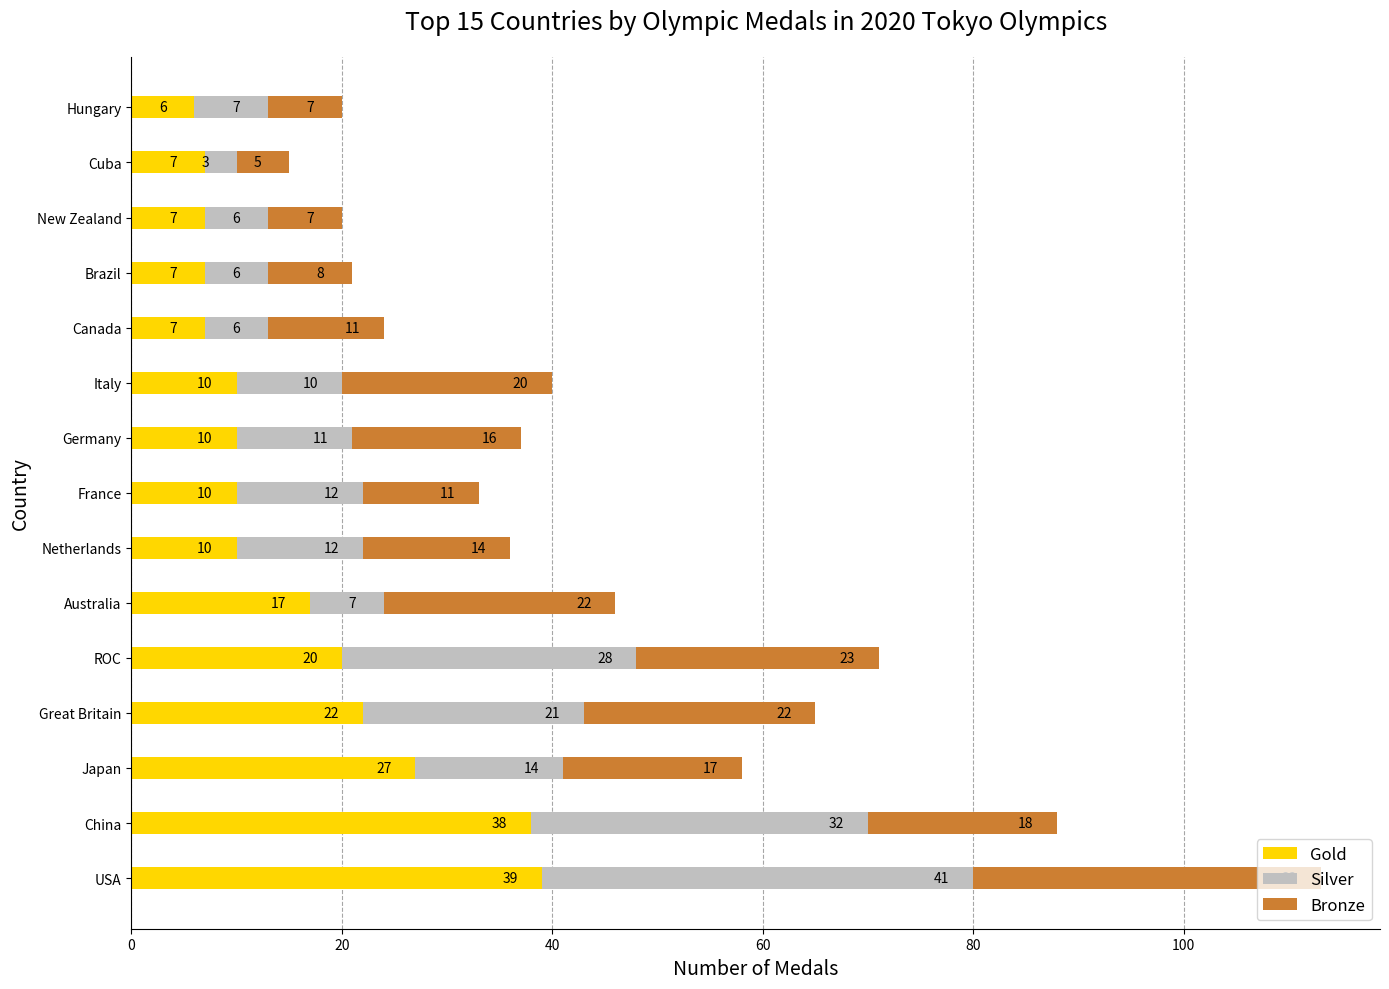

Generate this figure with matplotlib:

import matplotlib.pyplot as plt

# Data
countries = [
    "USA", "China", "Japan", "Great Britain", "ROC", "Australia", 
    "Netherlands", "France", "Germany", "Italy", "Canada", "Brazil", 
    "New Zealand", "Cuba", "Hungary"
]
gold = [39, 38, 27, 22, 20, 17, 10, 10, 10, 10, 7, 7, 7, 7, 6]
silver = [41, 32, 14, 21, 28, 7, 12, 12, 11, 10, 6, 6, 6, 3, 7]
bronze = [33, 18, 17, 22, 23, 22, 14, 11, 16, 20, 11, 8, 7, 5, 7]

# Set up the matplotlib figure
fig, ax = plt.subplots(figsize=(14, 10))

# Horizontal bar chart
bars_gold = ax.barh(countries, gold, color='#FFD700', height=0.4, label='Gold')
bars_silver = ax.barh(countries, silver, left=gold, color='#C0C0C0', height=0.4, label='Silver')
bars_bronze = ax.barh(countries, bronze, left=[i+j for i,j in zip(gold, silver)], color='#CD7F32', height=0.4, label='Bronze')

# Set the title and labels
ax.set_title('Top 15 Countries by Olympic Medals in 2020 Tokyo Olympics', fontsize=18, pad=20)
ax.set_xlabel('Number of Medals', fontsize=14)
ax.set_ylabel('Country', fontsize=14)

# Remove the spines
for spine in ['top', 'right']:
    ax.spines[spine].set_visible(False)

# Set grid to be behind the bars
ax.set_axisbelow(True)
ax.xaxis.grid(color='gray', linestyle='dashed', alpha=0.7)

# Show Values on Bars
for bar in bars_gold:
    width = bar.get_width()
    label_x_pos = width - 3
    ax.text(label_x_pos, bar.get_y() + bar.get_height() / 2, f'{width}', ha='center', va='center', color='black')

for bar in bars_silver:
    width = bar.get_width()
    label_x_pos = bar.get_x() + width - 3
    ax.text(label_x_pos, bar.get_y() + bar.get_height() / 2, f'{width}', ha='center', va='center', color='black')

for bar in bars_bronze:
    width = bar.get_width()
    label_x_pos = bar.get_x() + width - 3
    ax.text(label_x_pos, bar.get_y() + bar.get_height() / 2, f'{width}', ha='center', va='center', color='black')

# Add a legend
ax.legend(loc='lower right', fontsize=12)

# Set the layout to be tight
plt.tight_layout()

# Show the plot
plt.show()